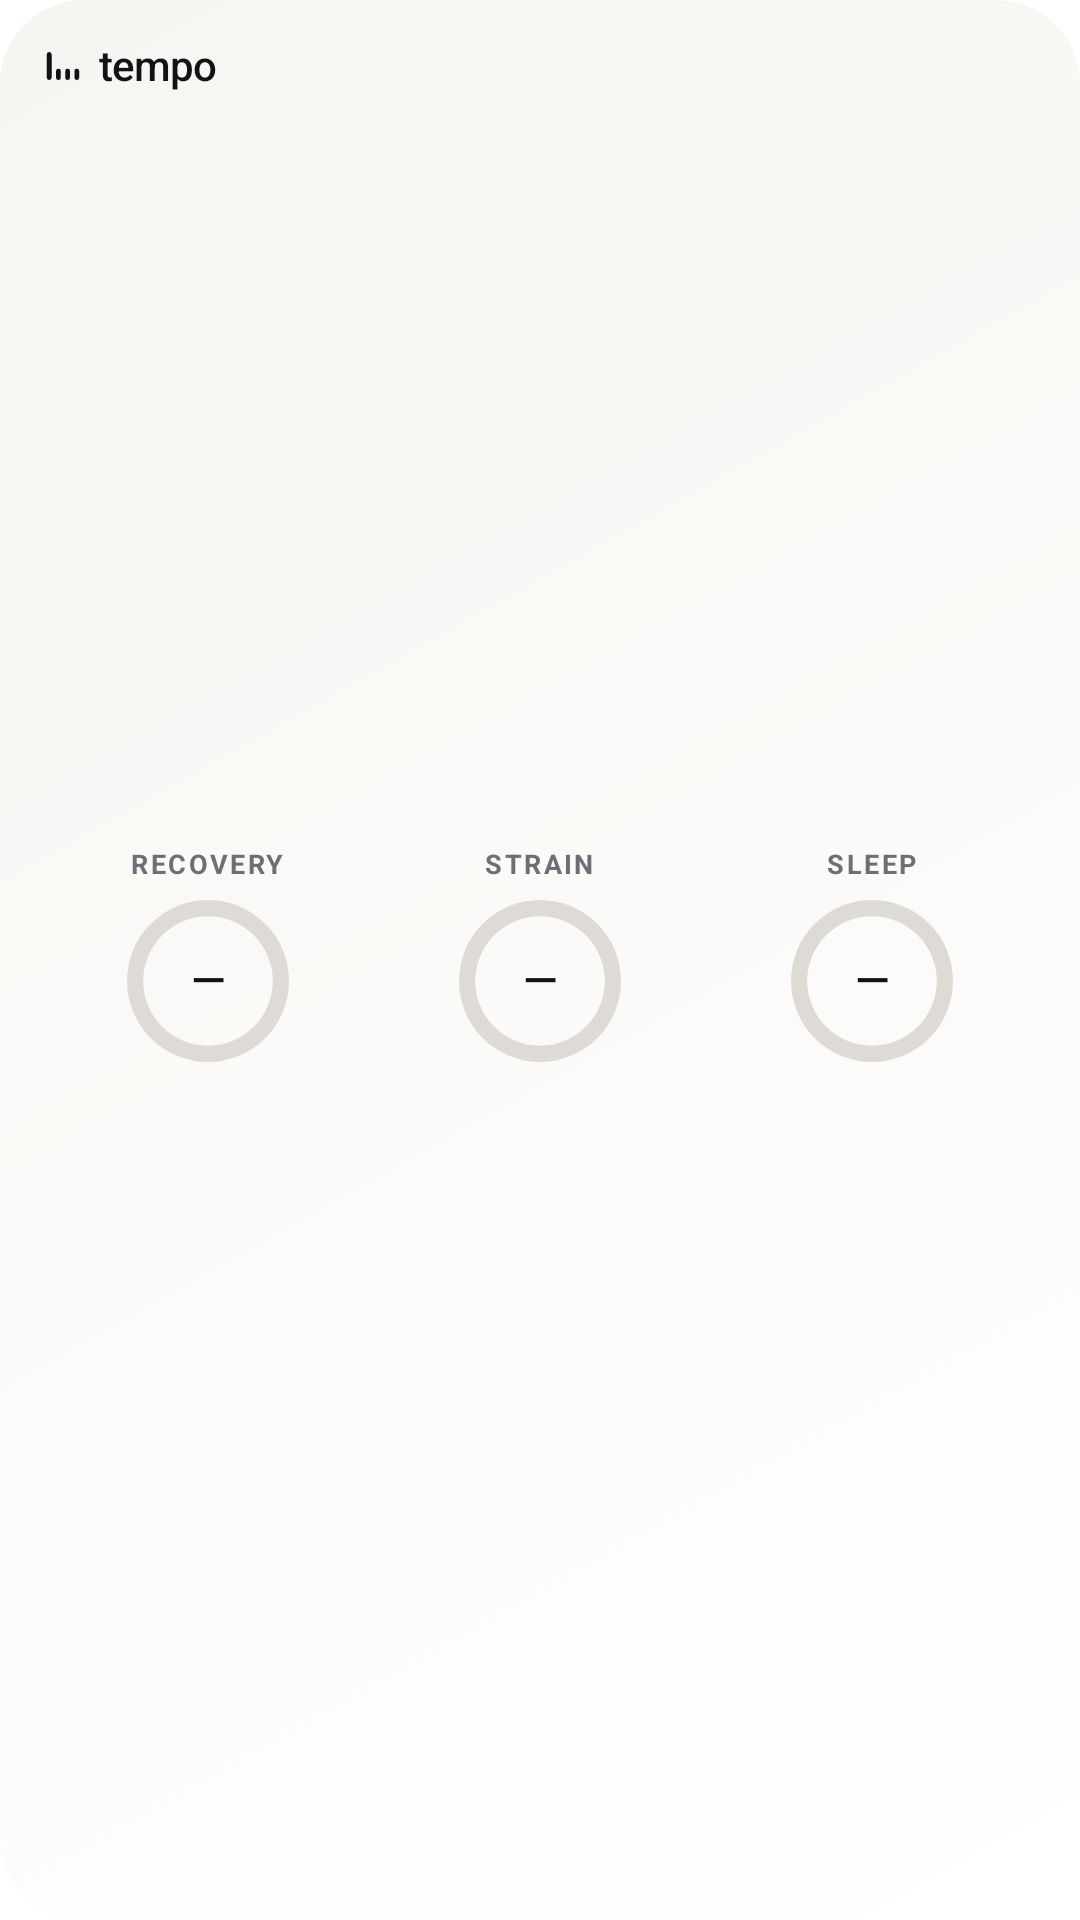

Layout XML and referenced resources for this Android screen:
<!-- AndroidManifest.xml: fallback theme Theme.MaterialComponents.DayNight.NoActionBar -->
<!-- res/layout/tempo_widget_medium.xml -->
<?xml version="1.0" encoding="utf-8"?>
<LinearLayout xmlns:android="http://schemas.android.com/apk/res/android"
    android:id="@+id/widget_root"
    android:layout_width="match_parent"
    android:layout_height="match_parent"
    android:background="@drawable/widget_bg"
    android:orientation="vertical"
    android:padding="14dp">
    <LinearLayout android:layout_width="match_parent" android:layout_height="wrap_content" android:gravity="center_vertical" android:orientation="horizontal">
        <ImageView android:layout_width="14dp" android:layout_height="14dp" android:src="@drawable/widget_mark" android:contentDescription="Tempo" />
        <TextView android:layout_width="wrap_content" android:layout_height="wrap_content" android:layout_marginStart="5dp" android:fontFamily="sans-serif-medium" android:includeFontPadding="false" android:letterSpacing="-0.02" android:text="tempo" android:textSize="14sp" android:textColor="@color/widget_text1" />
        <TextView android:layout_width="0dp" android:layout_height="1dp" android:layout_weight="1" />
        <TextView android:id="@+id/header_note" android:layout_width="wrap_content" android:layout_height="wrap_content" android:maxLines="1" android:textSize="10sp" android:textColor="@color/widget_text3" android:text="" />
    </LinearLayout>
    <TextView android:layout_width="match_parent" android:layout_height="0dp" android:layout_weight="1" />
    <LinearLayout android:layout_width="match_parent" android:layout_height="wrap_content" android:orientation="horizontal">
        <LinearLayout android:id="@+id/rec_col" android:layout_width="0dp" android:layout_height="wrap_content" android:layout_weight="1" android:gravity="center_horizontal" android:orientation="vertical">
            <TextView android:layout_width="wrap_content" android:layout_height="wrap_content" android:layout_marginBottom="6dp" android:text="Recovery" android:textAllCaps="true" android:letterSpacing="0.09" android:textSize="9sp" android:textStyle="bold" android:textColor="@color/widget_text3" />
            <FrameLayout android:layout_width="54dp" android:layout_height="54dp">
                <ProgressBar android:id="@+id/rec_ring_high" style="?android:attr/progressBarStyleHorizontal" android:layout_width="match_parent" android:layout_height="match_parent" android:indeterminate="false" android:max="100" android:progressDrawable="@drawable/widget_ring_high" android:visibility="visible" />
                <ProgressBar android:id="@+id/rec_ring_mid" style="?android:attr/progressBarStyleHorizontal" android:layout_width="match_parent" android:layout_height="match_parent" android:indeterminate="false" android:max="100" android:progressDrawable="@drawable/widget_ring_mid" android:visibility="gone" />
                <ProgressBar android:id="@+id/rec_ring_low" style="?android:attr/progressBarStyleHorizontal" android:layout_width="match_parent" android:layout_height="match_parent" android:indeterminate="false" android:max="100" android:progressDrawable="@drawable/widget_ring_low" android:visibility="gone" />
                <TextView android:id="@+id/rec_value" android:layout_width="match_parent" android:layout_height="match_parent" android:gravity="center" android:fontFamily="sans-serif-medium" android:includeFontPadding="false" android:maxLines="1" android:textSize="15sp" android:textColor="@color/widget_text1" android:text="—" />
            </FrameLayout>
            <TextView android:id="@+id/rec_state" android:layout_width="wrap_content" android:layout_height="wrap_content" android:layout_marginTop="6dp" android:maxLines="1" android:ellipsize="end" android:textSize="11sp" android:textStyle="bold" android:textColor="@color/widget_text2" />
        </LinearLayout>
        <LinearLayout android:id="@+id/strain_col" android:layout_width="0dp" android:layout_height="wrap_content" android:layout_weight="1" android:gravity="center_horizontal" android:orientation="vertical">
            <TextView android:layout_width="wrap_content" android:layout_height="wrap_content" android:layout_marginBottom="6dp" android:text="Strain" android:textAllCaps="true" android:letterSpacing="0.09" android:textSize="9sp" android:textStyle="bold" android:textColor="@color/widget_text3" />
            <FrameLayout android:layout_width="54dp" android:layout_height="54dp">
                <ProgressBar android:id="@+id/strain_ring" style="?android:attr/progressBarStyleHorizontal" android:layout_width="match_parent" android:layout_height="match_parent" android:indeterminate="false" android:max="100" android:progressDrawable="@drawable/widget_ring_strain" />
                <TextView android:id="@+id/strain_value" android:layout_width="match_parent" android:layout_height="match_parent" android:gravity="center" android:fontFamily="sans-serif-medium" android:includeFontPadding="false" android:maxLines="1" android:textSize="15sp" android:textColor="@color/widget_text1" android:text="—" />
            </FrameLayout>
            <TextView android:id="@+id/strain_state" android:layout_width="wrap_content" android:layout_height="wrap_content" android:layout_marginTop="6dp" android:maxLines="1" android:ellipsize="end" android:textSize="11sp" android:textStyle="bold" android:textColor="@color/widget_text2" />
        </LinearLayout>
        <LinearLayout android:id="@+id/sleep_col" android:layout_width="0dp" android:layout_height="wrap_content" android:layout_weight="1" android:gravity="center_horizontal" android:orientation="vertical">
            <TextView android:layout_width="wrap_content" android:layout_height="wrap_content" android:layout_marginBottom="6dp" android:text="Sleep" android:textAllCaps="true" android:letterSpacing="0.09" android:textSize="9sp" android:textStyle="bold" android:textColor="@color/widget_text3" />
            <FrameLayout android:layout_width="54dp" android:layout_height="54dp">
                <ProgressBar android:id="@+id/sleep_ring" style="?android:attr/progressBarStyleHorizontal" android:layout_width="match_parent" android:layout_height="match_parent" android:indeterminate="false" android:max="100" android:progressDrawable="@drawable/widget_ring_sleep" />
                <TextView android:id="@+id/sleep_value" android:layout_width="match_parent" android:layout_height="match_parent" android:gravity="center" android:fontFamily="sans-serif-medium" android:includeFontPadding="false" android:maxLines="1" android:textSize="15sp" android:textColor="@color/widget_text1" android:text="—" />
            </FrameLayout>
            <TextView android:id="@+id/sleep_state" android:layout_width="wrap_content" android:layout_height="wrap_content" android:layout_marginTop="6dp" android:maxLines="1" android:ellipsize="end" android:textSize="11sp" android:textStyle="bold" android:textColor="@color/widget_text2" />
        </LinearLayout>
    </LinearLayout>
    <TextView android:layout_width="match_parent" android:layout_height="0dp" android:layout_weight="1" />
</LinearLayout>
<!-- resources referenced by this layout -->
<resources>
  <color name="widget_text1">#FF121316</color>
  <color name="widget_text2">#FF575B62</color>
  <color name="widget_text3">#FF6B6F76</color>
  <!-- drawable widget_bg (drawable) -->
  <?xml version="1.0" encoding="utf-8"?>
  <shape xmlns:android="http://schemas.android.com/apk/res/android" android:shape="rectangle">
      <gradient android:angle="315" android:startColor="@color/widget_surface_hi" android:endColor="@color/widget_surface" />
      <corners android:radius="28dp" />
  </shape>
  <!-- drawable widget_ring_high (drawable) -->
  <?xml version="1.0" encoding="utf-8"?>
  <layer-list xmlns:android="http://schemas.android.com/apk/res/android">
      <item android:id="@android:id/background">
          <shape android:shape="ring" android:innerRadiusRatio="2.5" android:thicknessRatio="10" android:useLevel="false">
              <solid android:color="@color/widget_track" />
          </shape>
      </item>
      <item android:id="@android:id/progress">
          <rotate android:fromDegrees="270" android:toDegrees="270" android:pivotX="50%" android:pivotY="50%">
              <shape android:shape="ring" android:innerRadiusRatio="2.5" android:thicknessRatio="10" android:useLevel="true">
                  <solid android:color="@color/widget_high" />
              </shape>
          </rotate>
      </item>
  </layer-list>
  <!-- drawable widget_ring_low (drawable) -->
  <?xml version="1.0" encoding="utf-8"?>
  <layer-list xmlns:android="http://schemas.android.com/apk/res/android">
      <item android:id="@android:id/background">
          <shape android:shape="ring" android:innerRadiusRatio="2.5" android:thicknessRatio="10" android:useLevel="false">
              <solid android:color="@color/widget_track" />
          </shape>
      </item>
      <item android:id="@android:id/progress">
          <rotate android:fromDegrees="270" android:toDegrees="270" android:pivotX="50%" android:pivotY="50%">
              <shape android:shape="ring" android:innerRadiusRatio="2.5" android:thicknessRatio="10" android:useLevel="true">
                  <solid android:color="@color/widget_low" />
              </shape>
          </rotate>
      </item>
  </layer-list>
  <!-- drawable widget_ring_mid (drawable) -->
  <?xml version="1.0" encoding="utf-8"?>
  <layer-list xmlns:android="http://schemas.android.com/apk/res/android">
      <item android:id="@android:id/background">
          <shape android:shape="ring" android:innerRadiusRatio="2.5" android:thicknessRatio="10" android:useLevel="false">
              <solid android:color="@color/widget_track" />
          </shape>
      </item>
      <item android:id="@android:id/progress">
          <rotate android:fromDegrees="270" android:toDegrees="270" android:pivotX="50%" android:pivotY="50%">
              <shape android:shape="ring" android:innerRadiusRatio="2.5" android:thicknessRatio="10" android:useLevel="true">
                  <solid android:color="@color/widget_mid" />
              </shape>
          </rotate>
      </item>
  </layer-list>
  <color name="widget_surface_hi">#FFF7F5F1</color>
  <color name="widget_surface">#FFFFFFFF</color>
  <color name="widget_track">#FFDEDBD5</color>
  <color name="widget_high">#FF0B958C</color>
  <color name="widget_low">#FFCC3150</color>
  <color name="widget_mid">#FFA87A00</color>
  <color name="widget_sleep">#FF5B57E6</color>
  <color name="widget_strain">#FFE8913F</color>
</resources>
